Photos from the image-classification dataset "data" in the GitHub repository gogojjh/Zhongkong-Cup. Its 15 classes are: Baishikele, Baishikele blue, Fenda, Jianyikele, Meinianda, Mengniu Chun, Mengniu Gaogai, QQ Xing, QQ Xing cartoon, Xuebi, Xuehua, Yangleduo, Yili, Youjun, Youyi.

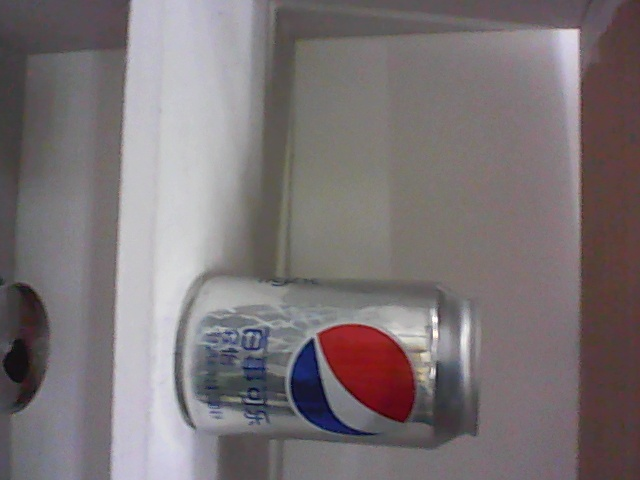
Label: Baishikele

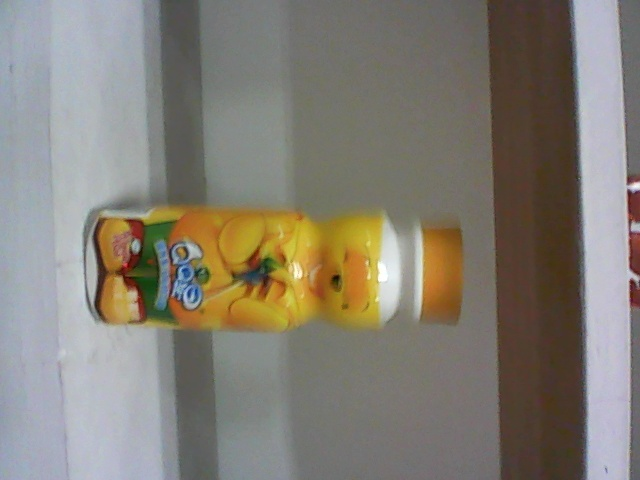
Label: QQ Xing

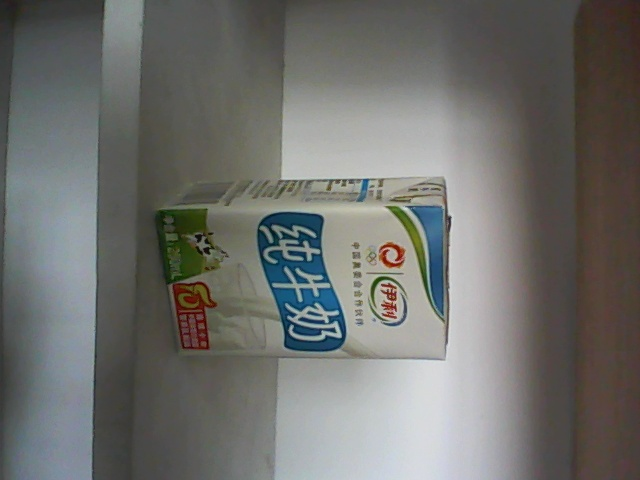
Label: Yili

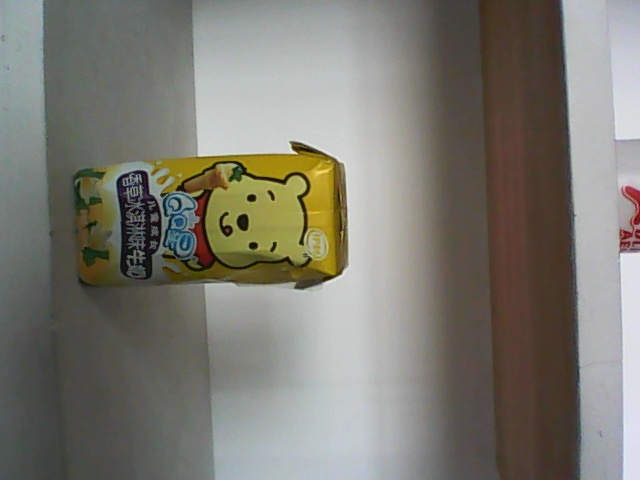
Label: QQ Xing cartoon

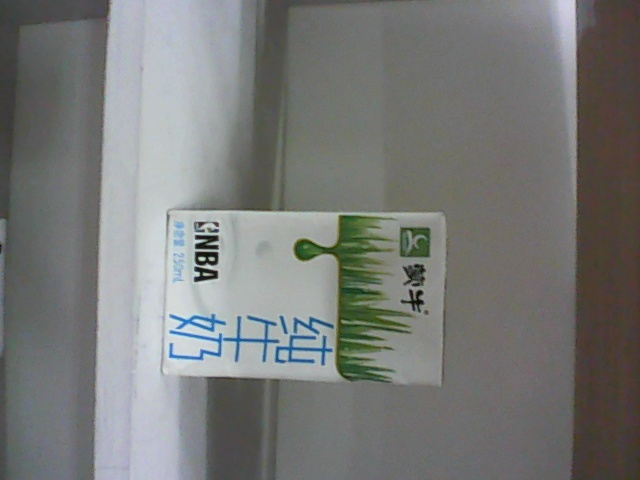
Label: Mengniu Chun

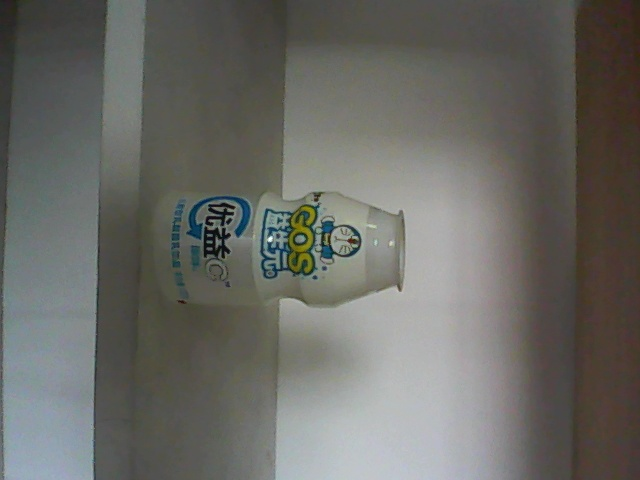
Label: Youyi
